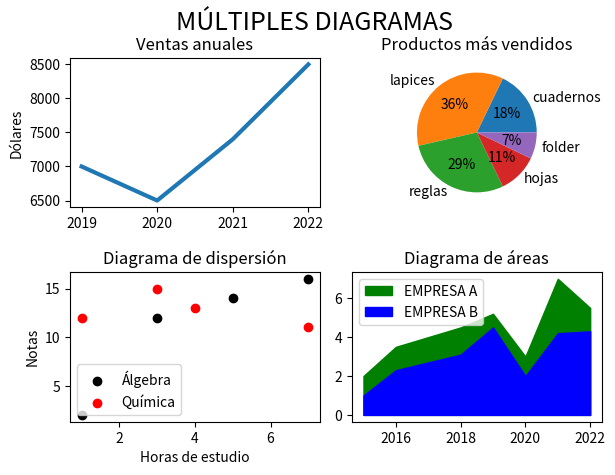

Reproduce this figure in Python.
# --------------------------------------------------------------------------------------
# El objetivo de este código es visualizar múltiples conjuntos de datos relacionados
# con ventas, rendimiento académico y comparativas empresariales en un único cuadro de
# gráficos (dashboard) para facilitar el análisis comparativo y la toma de decisiones.
# Combina cuatro tipos de gráficos en una misma figura, cada uno diseñado para resaltar
# patrones específicos en los datos.
#
# Escenario:
# Un analista de negocios o investigador educativo necesita presentar un informe integral
# que incluya:
# - Tendencias financieras (ventas anuales en dólares).
# - Distribución de productos más vendidos.
# - Rendimiento académico vinculado a horas de estudio.
# - Comparación histórica entre dos empresas.
# --------------------------------------------------------------------------------------

import matplotlib.pyplot as plt

# ------ Plot 1: Ventas anuales en dólares
dolares = [7000, 6500, 7400, 8500]
years = [2019, 2020, 2021, 2022]

plt.subplot(2, 2, 1)  # 2 filas, 2 columnas, posición 1
plt.plot(years, dolares, linewidth=3)
plt.xticks(years)
plt.ylabel("Dólares")
plt.title("Ventas anuales", fontsize=12)

# ------ Plot 2: Distribución de productos más vendidos
productos = ["cuadernos", "lapices", "reglas", "hojas", "folder"]  # 5 productos
cantidad = [5000, 10000, 8000, 3000, 2000]  # Coincide en longitud

plt.subplot(2, 2, 2)  # 2 filas, 2 columnas, posición 2
plt.pie(cantidad, labels=productos, autopct='%1.0f%%')
plt.title("Productos más vendidos", fontsize=12)

# ------ Plot 3: Rendimiento académico vs. horas de estudio
tiempo_algebra = [1, 3, 5, 7]
notas_algebra = [2, 12, 14, 16]

tiempo_quimica = [1, 3, 4, 7]
notas_quimica = [12, 15, 13, 11]

plt.subplot(2, 2, 3)  # 2 filas, 2 columnas, posición 3
plt.scatter(tiempo_algebra, notas_algebra, color="black", label="Álgebra")
plt.scatter(tiempo_quimica, notas_quimica, color="red", label="Química")
plt.title("Diagrama de dispersión", fontsize=12)
plt.xlabel("Horas de estudio")
plt.ylabel("Notas")
plt.legend()

# ------ Plot 4: Comparación histórica entre dos empresas (diagrama de áreas)
sales_a = [2, 3.5, 4.5, 5.2, 3, 7, 5.5]
sales_b = [1, 2.3, 3.1, 4.5, 2, 4.2, 4.3]
years = [2015, 2016, 2018, 2019, 2020, 2021, 2022]

plt.subplot(2, 2, 4)  # 2 filas, 2 columnas, posición 4
plt.fill_between(years, sales_a, label="EMPRESA A", color="green")
plt.fill_between(years, sales_b, label="EMPRESA B", color="blue")
plt.title("Diagrama de áreas", fontsize=12)
plt.legend(loc="upper left")

# ------ Título general del dashboard
plt.suptitle("MÚLTIPLES DIAGRAMAS", fontsize=18)

# Ajustes para que no se sobrepongan los elementos visuales
plt.tight_layout()
plt.subplots_adjust(top=0.88)

# Mostrar todos los gráficos
plt.show()
